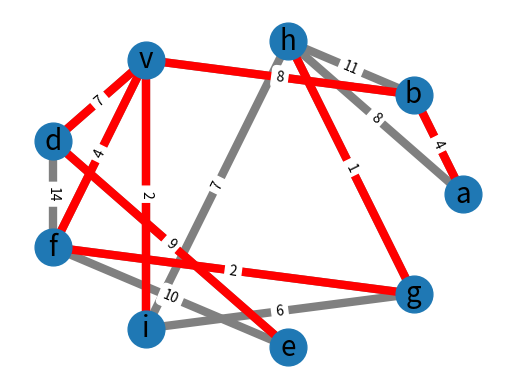
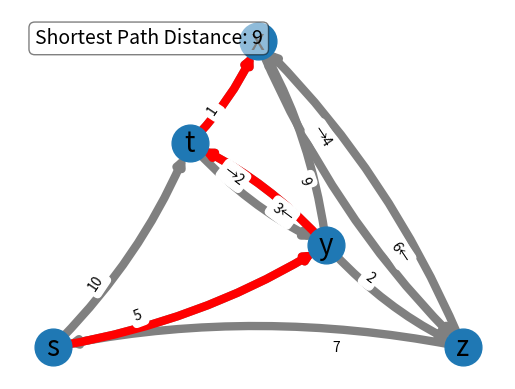
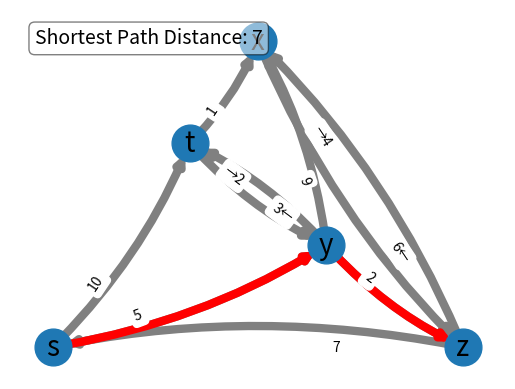

Write Python code to recreate these figures, in order.
import heapq
import networkx as nx
import matplotlib.pyplot as plt


class Prim:

    def __init__(self, vertex_count):
        self.vertex_count = vertex_count
        self.graph = [[0 for _ in range(vertex_count)] for _ in range(vertex_count)]
        self.vertex_data = [''] * vertex_count

    def add_vertex_data(self, vertex, data):
        if 0 <= vertex < self.vertex_count:
            self.vertex_data[vertex] = data

    def add_edge(self, u, v, weight):
        if 0 <= u < self.vertex_count and 0 <= v < self.vertex_count:
            self.graph[u][v] = weight
            self.graph[v][u] = weight

    def showTree(self, vertex_parent):
        print("Edge \tWeight")
        for i in range(1, self.vertex_count):
            print(vertex_parent[i], "-", i, "\t", self.graph[i][vertex_parent[i]])

    def findMinKey(self, key, mstIncluded):
        min_val = float('inf')
        min_index = None
        for v in range(self.vertex_count):
            if key[v] < min_val and not mstIncluded[v]:
                min_val = key[v]
                min_index = v
        return min_index

    def createMST_array(self):
        key = [float('inf')] * self.vertex_count
        vertex_parent = [-1] * self.vertex_count
        key[0] = 0
        mstIncluded = [False] * self.vertex_count
        for _ in range(self.vertex_count):
            u = self.findMinKey(key, mstIncluded)
            mstIncluded[u] = True
            for v in range(self.vertex_count):
                if 0 < self.graph[u][v] < key[v] and not mstIncluded[v]:
                    key[v] = self.graph[u][v]
                    vertex_parent[v] = u

        return vertex_parent

    def createMST(self):
        key = [float('inf')] * self.vertex_count
        parent = [-1] * self.vertex_count
        key[0] = 0
        mstIncluded = [False] * self.vertex_count
        # parent[0] = -1  # to record the path of the MST
        pq = []
        for v in range(self.vertex_count):
            heapq.heappush(pq, (key[v], v))  # pushes key and vertex

        while pq:
            u = heapq.heappop(pq)[1]  # Extract the vertex with the minimum key value,[1] is the indx of vrtx
            mstIncluded[u] = True  # included
            for v in range(self.vertex_count):
                if 0 < self.graph[u][v] < key[v] and not mstIncluded[v]:  # for all vrtx less than corresponding key
                    key[v] = self.graph[u][v]  # update key with the smaller weigh
                    parent[v] = u
                    heapq.heappush(pq, (key[v], v))  # push the new key to the heap

        return parent

    def drawTree(self, parent):
        # Visualizes the whole graph using the NetworkX library
        G = nx.Graph()
        for i in range(self.vertex_count):
            for j in range(i, self.vertex_count):
                if self.graph[i][j] != 0:
                    G.add_edge(self.vertex_data[i], self.vertex_data[j], weight=self.graph[i][j])

        pos = nx.circular_layout(G)

        nx.draw_networkx_nodes(G, pos, node_size=700)
        nx.draw_networkx_edges(G, pos, width=6, edge_color='grey')

        # Highlight the MST edges
        for i in range(1, self.vertex_count):
            nx.draw_networkx_edges(G, pos, edgelist=[(self.vertex_data[parent[i]], self.vertex_data[i])],
                                   width=6, edge_color='r')

        nx.draw_networkx_labels(G, pos, font_size=20, font_family='sans-serif')

        edge_labels = dict([((u, v,), d['weight']) for u, v, d in G.edges(data=True)])
        nx.draw_networkx_edge_labels(G, pos, edge_labels=edge_labels)

        plt.axis('off')
        plt.show()


class Dijkstra:

    def __init__(self, vertex_count):
        self.vertex_count = vertex_count
        self.graph = [[0 for _ in range(vertex_count)] for _ in range(vertex_count)]
        self.vertex_data = [''] * vertex_count

    def add_edge(self, u, v, weight):
        if 0 <= u < self.vertex_count and 0 <= v < self.vertex_count:
            self.graph[u][v] = weight  # For directed graph

    def add_vertex_data(self, vertex, data):
        if 0 <= vertex < self.vertex_count:
            self.vertex_data[vertex] = data

    def shortestPath(self, start_data):
        start_vertex = self.vertex_data.index(start_data)  # Find the index of the start vertex
        distances = [float('inf')] * self.vertex_count
        visited = [False] * self.vertex_count
        predecessors = [-1] * self.vertex_count
        distances[start_vertex] = 0
        pq = []
        for v in range(self.vertex_count):
            heapq.heappush(pq, (distances[v], v))

        while pq:  # While the priority queue is not empty
            u = heapq.heappop(pq)[1]
            visited[u] = True
            for v in range(self.vertex_count):
                if distances[v] > distances[u] + self.graph[u][v] > 0 != self.graph[u][v] and not visited[v]:  # If the distance is shorter
                    distances[v] = distances[u] + self.graph[u][v]  # Update the distance
                    heapq.heappush(pq, (distances[v], v))  # Push the new distance to the priority queue
                    predecessors[v] = u

        return distances, predecessors

    def shortestPath_array(self, start_vertex_data):
        start_vertex = self.vertex_data.index(start_vertex_data)
        distances = [float('inf')] * self.vertex_count
        distances[start_vertex] = 0
        visited = [False] * self.vertex_count
        predecessors = [-1] * self.vertex_count

        for _ in range(self.vertex_count):
            min_distance = float('inf')
            u = None
            for i in range(self.vertex_count):
                if not visited[i] and distances[i] < min_distance:
                    min_distance = distances[i]
                    u = i

            if u is None:
                break

            visited[u] = True

            for v in range(self.vertex_count):
                if self.graph[u][v] != 0 and not visited[v]:
                    alt = distances[u] + self.graph[u][v]
                    if alt < distances[v]:
                        distances[v] = alt
                        predecessors[v] = u  # Update the predecessor of v

        return distances, predecessors  # Return both distances and predecessors

    def visualizeShortestPath(self, start_vertex_data, end_vertex_data):
        distances, predecessors = self.shortestPath(start_vertex_data)
        start_vertex = self.vertex_data.index(start_vertex_data)
        end_vertex = self.vertex_data.index(end_vertex_data)

        # Construct the shortest path
        path = []
        i = end_vertex
        while i != start_vertex:  # we append to path from destination to source
            path.append(i)
            i = predecessors[i]
        path.append(start_vertex)
        path = path[::-1]  # Reverse the path

        # Calculate the total distance of the shortest path
        total_distance = distances[end_vertex]

        # Visualize the whole graph
        G = nx.DiGraph()  # Directed graph from networkx python libr
        for i in range(self.vertex_count):  # Add the vertices
            for j in range(self.vertex_count):
                if self.graph[i][j] != 0:
                    G.add_edge(self.vertex_data[i], self.vertex_data[j], weight=self.graph[i][j])

        pos = nx.planar_layout(G)  # this lays out the vertices, planar is the best layout I found for this

        nx.draw_networkx_nodes(G, pos, node_size=700)
        nx.draw_networkx_edges(G, pos, width=6, edge_color='grey',
                               connectionstyle='arc3,rad=0.1', arrows=True)  # I made it curve so no overlap occurs

        # Highlight the shortest path edges
        for i in range(len(path) - 1):  # colors the shortest path the shortest path
            nx.draw_networkx_edges(G, pos, edgelist=[(self.vertex_data[path[i]], self.vertex_data[path[i + 1]])],
                                   width=6, edge_color='r', connectionstyle='arc3,rad=0.1',
                                   arrows=True)

        nx.draw_networkx_labels(G, pos, font_size=20, font_family='sans-serif')
        edge_labels = {}
        f = False
        for u, v, d in G.edges(data=True):
            edge = (u, v,)
            weight = d['weight']
            if G.has_edge(v,
                          u):  # I didn't know how point the arrow to the correct direction when two verteces are pointing to each other
                if f:  # the if statement is to alternate the direction of the arrows, 3ashan tnfa3 bas fl test case bta3etna
                    edge_labels[edge] = str(weight) + "←"
                    edge_labels[(v, u,)] = "→" + str(G[v][u]['weight'])
                    f = False
                else:
                    edge_labels[edge] = str(weight) + "→"
                    edge_labels[(v, u,)] = "←" + str(G[v][u]['weight'])
                    f = True
            else:
                edge_labels[edge] = str(weight)

        # Calculate the mid-point of each edge
        edge_labels_pos = {}
        for edge in G.edges():  # Calculate the mid-point of each edge 3ashan a7ot two labels
            u, v = edge
            edge_labels_pos[edge] = [(pos[u][0] + pos[v][0]) / 2, (pos[u][1] + pos[v][1]) / 2]

        nx.draw_networkx_edge_labels(G, pos, edge_labels=edge_labels, label_pos=0.3)

        # Display the total distance of the shortest path in the corner of the graph
        plt.text(0.05, 0.95, 'Shortest Path Distance: ' + str(total_distance), transform=plt.gca().transAxes,
                 fontsize=14,
                 verticalalignment='top', bbox=dict(boxstyle='round', facecolor='white', alpha=0.5))
        plt.axis('off')
        plt.show()


prim_graph = Prim(9)
prim_graph.add_vertex_data(0, 'a')
prim_graph.add_vertex_data(1, 'b')
prim_graph.add_vertex_data(2, 'v')
prim_graph.add_vertex_data(3, 'd')
prim_graph.add_vertex_data(4, 'e')
prim_graph.add_vertex_data(5, 'f')
prim_graph.add_vertex_data(6, 'g')
prim_graph.add_vertex_data(7, 'h')
prim_graph.add_vertex_data(8, 'i')

# Add edges between each vertex and the one before
prim_graph.add_edge(1, 0, 4)  # B - A
prim_graph.add_edge(2, 1, 8)  # C - B
prim_graph.add_edge(3, 2, 7)  # D - C
prim_graph.add_edge(4, 3, 9)  # E - D
prim_graph.add_edge(5, 4, 10)  # F - E
prim_graph.add_edge(6, 5, 2)  # G - F
prim_graph.add_edge(7, 6, 1)  # H - G
prim_graph.add_edge(8, 7, 7)  # I - H

prim_graph.add_edge(7, 0, 8)  # H - A
prim_graph.add_edge(1, 7, 11)  # B - H
prim_graph.add_edge(8, 6, 6)  # I - G
prim_graph.add_edge(2, 5, 4)  # C - F
prim_graph.add_edge(2, 8, 2)  # C - I
prim_graph.add_edge(3, 5, 14)  # D - F

vertex_parent = prim_graph.createMST()
prim_graph.drawTree(vertex_parent)

# Test Dijkstra class
dijkstra_graph = Dijkstra(5)

dijkstra_graph.add_vertex_data(0, 's')
dijkstra_graph.add_vertex_data(1, 't')
dijkstra_graph.add_vertex_data(2, 'x')
dijkstra_graph.add_vertex_data(3, 'y')
dijkstra_graph.add_vertex_data(4, 'z')

# Add the edges with their weights
dijkstra_graph.add_edge(0, 1, 10)  # S - T
dijkstra_graph.add_edge(1, 2, 1)  # T - X
dijkstra_graph.add_edge(2, 4, 4)  # X - Z
dijkstra_graph.add_edge(4, 2, 6)  # Z - X
dijkstra_graph.add_edge(3, 4, 2)  # Y - Z
dijkstra_graph.add_edge(0, 3, 5)  # S - Y
dijkstra_graph.add_edge(4, 0, 7)  # Z - S
dijkstra_graph.add_edge(3, 2, 9)  # Y - X
dijkstra_graph.add_edge(1, 3, 2)  # T - Y
dijkstra_graph.add_edge(3, 1, 3)  # Y - T

# Visualize the shortest path from S to all other vertices
dijkstra_graph.visualizeShortestPath('s', 'x')
dijkstra_graph.visualizeShortestPath('s', 'z')

# prim_graph = Prim(10)
# prim_graph.add_vertex_data(0, 'a')
# prim_graph.add_vertex_data(1, 'b')
# prim_graph.add_vertex_data(2, 'c')
# prim_graph.add_vertex_data(3, 'd')
# prim_graph.add_vertex_data(4, 'e')
# prim_graph.add_vertex_data(5, 'f')
# prim_graph.add_vertex_data(6, 'g')
# prim_graph.add_vertex_data(7, 'h')
# prim_graph.add_vertex_data(8, 'i')
# prim_graph.add_vertex_data(9, 'j')
#
# prim_graph.add_edge(0, 1, 4)
# prim_graph.add_edge(0, 7, 8)
# prim_graph.add_edge(1, 2, 8)
# prim_graph.add_edge(1, 7, 11)
# prim_graph.add_edge(2, 3, 7)
# prim_graph.add_edge(2, 8, 2)
# prim_graph.add_edge(2, 5, 4)
# prim_graph.add_edge(3, 4, 9)
# prim_graph.add_edge(3, 5, 14)
# prim_graph.add_edge(4, 5, 10)
# prim_graph.add_edge(5, 6, 2)
# prim_graph.add_edge(6, 7, 1)
# prim_graph.add_edge(6, 8, 6)
# prim_graph.add_edge(7, 8, 7)
# prim_graph.add_edge(8, 9, 5)
# prim_graph.add_edge(9, 4, 3)
#
# vertex_parent = prim_graph.createMST()
# prim_graph.drawTree(vertex_parent)
#
# # Complex test case for Dijkstra class
# dijkstra_graph = Dijkstra(6)
#
# dijkstra_graph.add_vertex_data(0, 's')
# dijkstra_graph.add_vertex_data(1, 't')
# dijkstra_graph.add_vertex_data(2, 'x')
# dijkstra_graph.add_vertex_data(3, 'y')
# dijkstra_graph.add_vertex_data(4, 'z')
# dijkstra_graph.add_vertex_data(5, 'w')
#
# dijkstra_graph.add_edge(0, 1, 10)
# dijkstra_graph.add_edge(0, 3, 5)
# dijkstra_graph.add_edge(1, 2, 1)
# dijkstra_graph.add_edge(1, 3, 2)
# dijkstra_graph.add_edge(2, 4, 4)
# dijkstra_graph.add_edge(3, 1, 3)
# dijkstra_graph.add_edge(3, 2, 9)
# dijkstra_graph.add_edge(3, 4, 2)
# dijkstra_graph.add_edge(3, 5, 7)
# dijkstra_graph.add_edge(4, 0, 7)
# dijkstra_graph.add_edge(4, 5, 6)
# dijkstra_graph.add_edge(5, 4, 1)
#
# dijkstra_graph.visualizeShortestPath('s', 'x')
# dijkstra_graph.visualizeShortestPath('s', 'z')
# dijkstra_graph.visualizeShortestPath('s', 'w')
